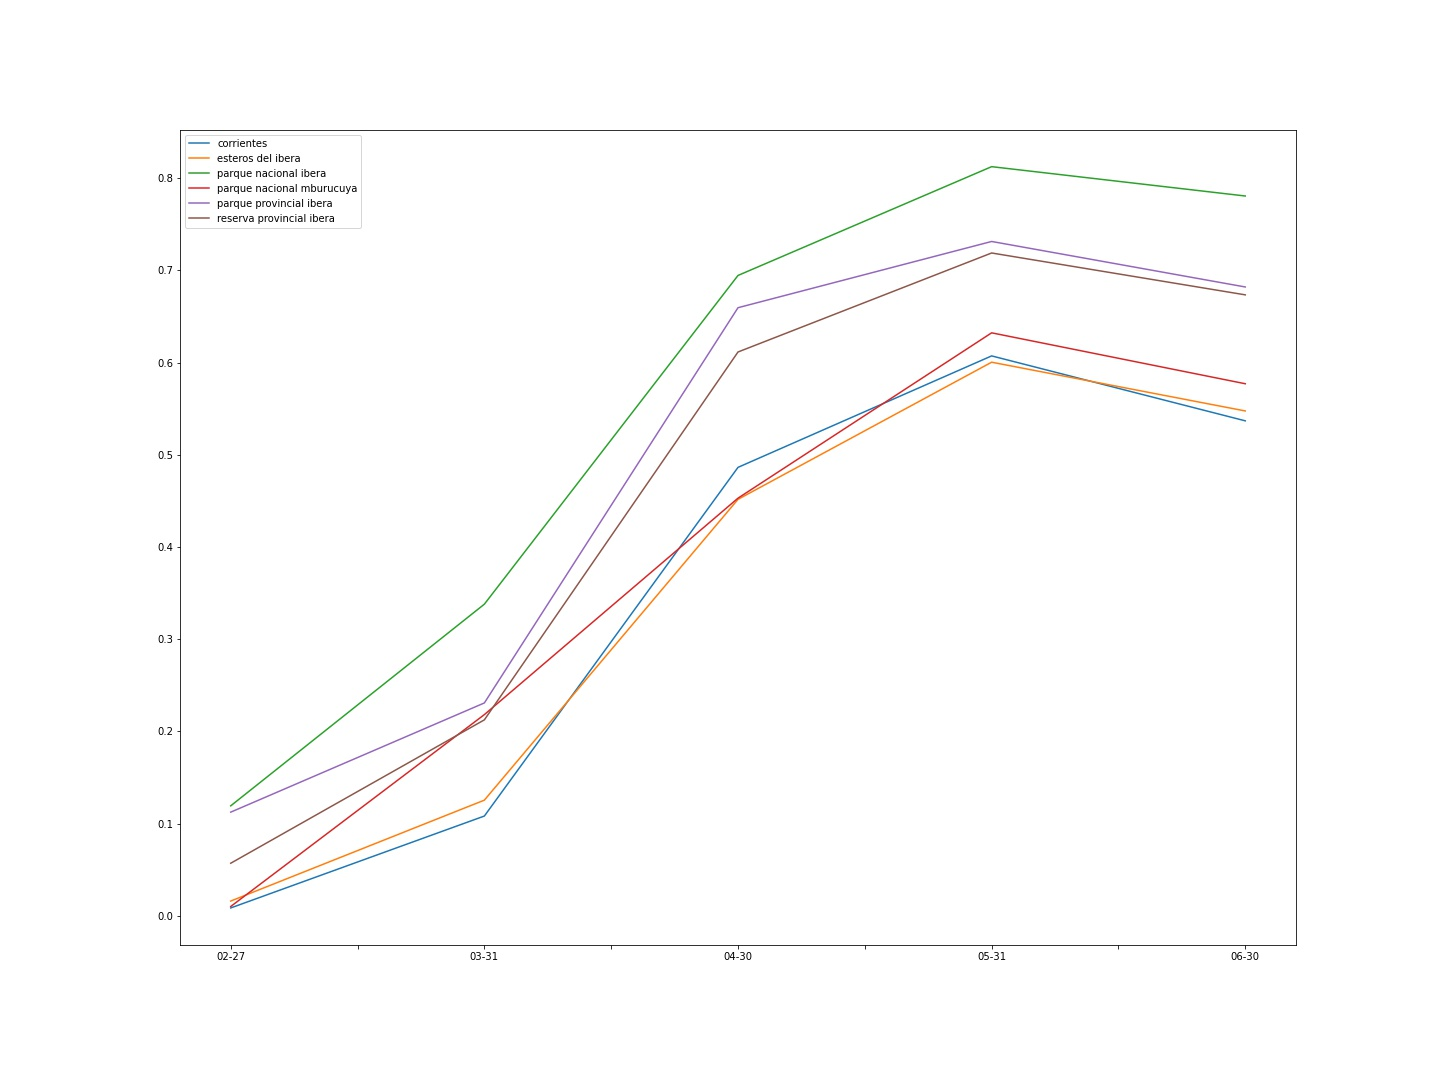

The file beside this chart, header and first rows:
, corrientes, esteros del ibera, parque nacional ibera, parque nacional mburucuya, parque provincial ibera, reserva provincial ibera, scale
02-27, 89380990, 92495317, 112119264, 7121, 39328287, 135619134, 30.0
03-31, 1130420011, 724263244, 317688712, 153588, 80752839, 505365661, 30.0
04-30, 5080147801, 2607580785, 652770140, 318800, 230674785, 1453961677, 30.0
05-31, 6342756859, 3466210571, 763667764, 445014, 255801386, 1709289543, 30.0
06-30, 5607269296, 3161029650, 733764099, 406145, 238538681, 1601325869, 30.0
nbr, 10443316153, 5772077820, 939760810, 703710, 349703769, 2377354188, 20.0
